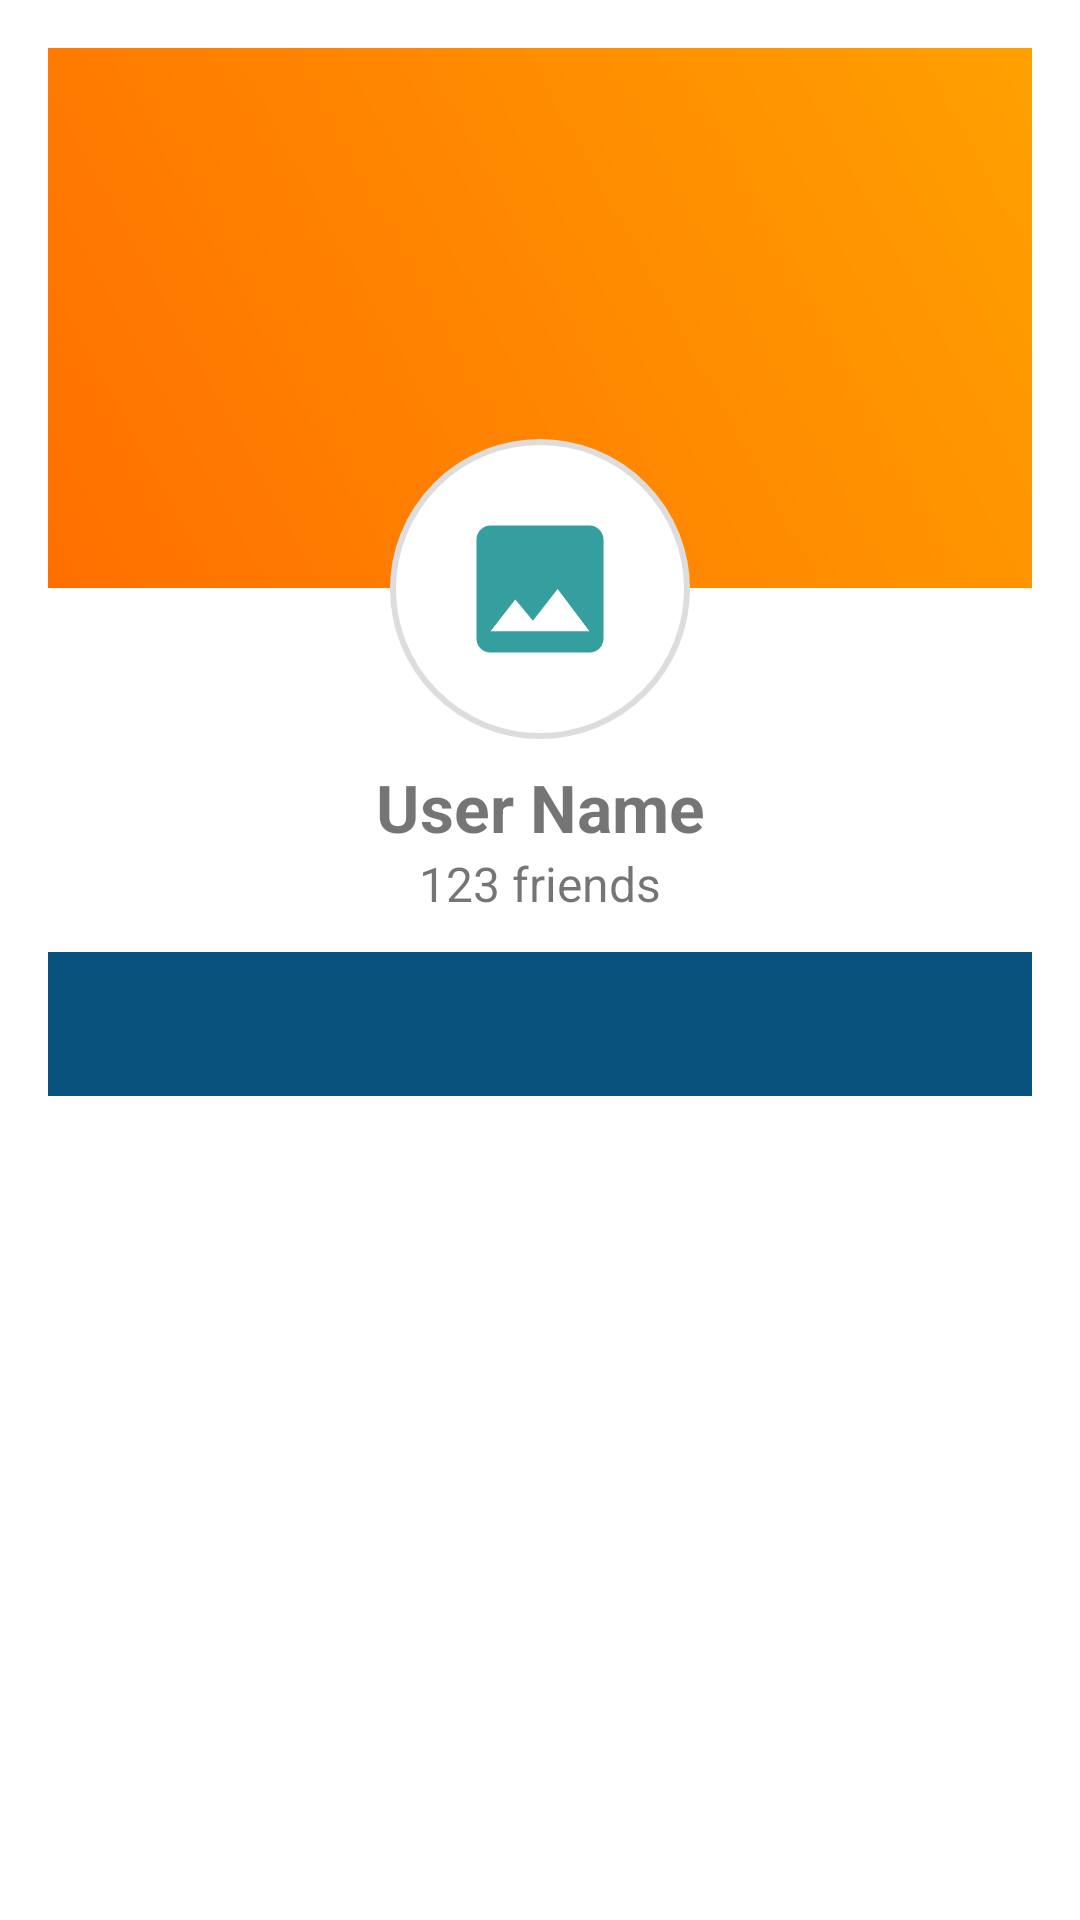

Layout XML and referenced resources for this Android screen:
<!-- AndroidManifest.xml: application theme Theme.SocialMediaApplication -->
<!-- res/layout/activity_view_user_profile.xml -->
<?xml version="1.0" encoding="utf-8"?>
<androidx.core.widget.NestedScrollView xmlns:android="http://schemas.android.com/apk/res/android"
    xmlns:app="http://schemas.android.com/apk/res-auto"
    android:id="@+id/scrollView"
    android:layout_width="match_parent"
    android:layout_height="match_parent"
    android:fillViewport="true">

    <LinearLayout
        android:layout_width="match_parent"
        android:layout_height="wrap_content"
        android:orientation="vertical"
        android:padding="16dp">

        
        <ImageView
            android:id="@+id/cover_image"
            android:layout_width="match_parent"
            android:layout_height="180dp"
            android:scaleType="centerCrop"
            android:src="@drawable/cover_placeholder" />

        
        <ImageView
            android:id="@+id/avatariv"
            android:layout_width="100dp"
            android:layout_height="100dp"
            android:layout_gravity="center"
            android:layout_marginTop="-50dp"
            android:background="@drawable/circle_shadow_background"
            android:scaleType="centerCrop"
            android:src="@drawable/ic_image" />

        
        <TextView
            android:id="@+id/nametv"
            android:layout_width="match_parent"
            android:layout_height="wrap_content"
            android:text="User Name"
            android:gravity="center"
            android:textSize="22sp"
            android:textStyle="bold"
            android:layout_marginTop="8dp" />

        
        <TextView
            android:id="@+id/friends_count"
            android:layout_width="wrap_content"
            android:layout_height="wrap_content"
            android:text="123 friends"
            android:layout_gravity="center"
            android:textSize="16sp"
            android:layout_marginBottom="12dp" />

        
        <com.google.android.material.tabs.TabLayout
            android:id="@+id/userTabLayout"
            android:layout_width="match_parent"
            android:layout_height="wrap_content"
            app:tabIndicatorColor="@android:color/white"
            app:tabSelectedTextColor="@android:color/white"
            app:tabTextColor="@android:color/white"
            android:background="?attr/colorPrimary" />

        
        <androidx.viewpager2.widget.ViewPager2
            android:id="@+id/userViewPager"
            android:layout_width="match_parent"
            android:layout_height="wrap_content"
            android:orientation="horizontal" />

    </LinearLayout>
</androidx.core.widget.NestedScrollView>
<!-- resources referenced by this layout -->
<resources>
  <!-- drawable circle_shadow_background (drawable) -->
  <shape xmlns:android="http://schemas.android.com/apk/res/android"
      android:shape="oval">
      <solid android:color="#FFFFFF" />
      <stroke
          android:width="2dp"
          android:color="#DDDDDD"/>
      <padding android:bottom="2dp" android:left="2dp" android:right="2dp" android:top="2dp" />
  </shape>
  <!-- drawable cover_placeholder (drawable) -->
  <shape xmlns:android="http://schemas.android.com/apk/res/android"
      android:shape="rectangle">
      <gradient
          android:startColor="#FF6F00"
          android:endColor="#FFA000"
          android:angle="45"/>
  </shape>
  <!-- drawable ic_image (drawable) -->
  <vector xmlns:android="http://schemas.android.com/apk/res/android"
      android:width="24dp"
      android:height="24dp"
      android:viewportWidth="40.8"
      android:viewportHeight="40.8"
      android:tint="@color/teal_700"
      android:alpha="0.8">
      <group android:translateX="8.4"
          android:translateY="8.4">
          <path
              android:fillColor="#FF000000"
              android:pathData="M21,19V5c0,-1.1 -0.9,-2 -2,-2H5c-1.1,0 -2,0.9 -2,2v14c0,1.1 0.9,2 2,2h14c1.1,0 2,-0.9 2,-2zM8.5,13.5l2.5,3.01L14.5,12l4.5,6H5l3.5,-4.5z"/>
      </group>
  </vector>
  <style name="Theme.SocialMediaApplication" parent="Theme.MaterialComponents.DayNight.DarkActionBar">
          
          <item name="colorPrimary">@color/purple_500</item>
          <item name="colorPrimaryVariant">@color/purple_500</item>
          <item name="colorOnPrimary">@color/white</item>
          
          <item name="colorSecondary">@color/teal_200</item>
          <item name="colorSecondaryVariant">@color/teal_700</item>
          <item name="colorOnSecondary">@color/black</item>
          
          <item name="android:statusBarColor">?attr/colorPrimaryVariant</item>
          
      </style>
  <color name="teal_700">#FF018786</color>
  <color name="purple_500">#0A527E</color>
  <color name="white">#FFFFFFFF</color>
  <color name="teal_200">#0A527E</color>
  <color name="black">#FF000000</color>
</resources>
